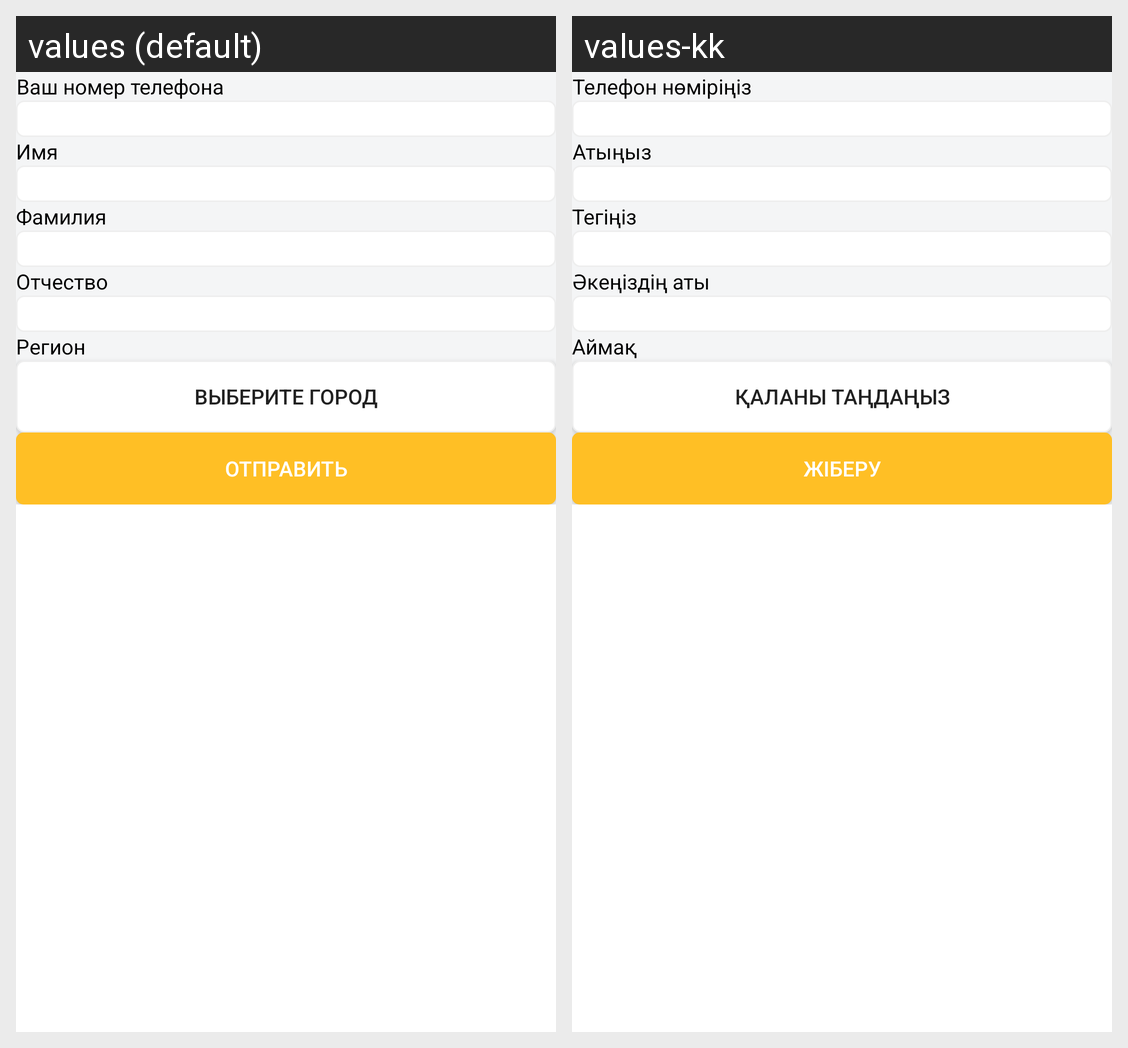

For this localized Android screen grid, give each drawn string resource with its value in every locale shown.
Android screen res/layout/fragment_contest.xml rendered under 2 locales, left to right: values (default), values-kk. Device: Nexus 5 (rendered at 1080×1920; each locale shown at half size, 540×960, under a caption strip naming it); theme AppTheme.
Strings drawn on this screen, with the default value and each locale's value (text and hints the layout hard-codes, and strings that could not be matched under every locale, appear in the picture but are not listed):

contest_field_1
  values: Ваш номер телефона
  values-kk: Телефон нөміріңіз

contest_field_2
  values: Имя
  values-kk: Атыңыз

contest_field_3
  values: Фамилия
  values-kk: Тегіңіз

contest_field_4
  values: Отчество
  values-kk: Әкеңіздің аты

contest_field_5
  values: Регион
  values-kk: Аймақ

chooseCity
  values: Выберите город
  values-kk: Қаланы таңдаңыз

contest
  values: Отправить
  values-kk: Жіберу
